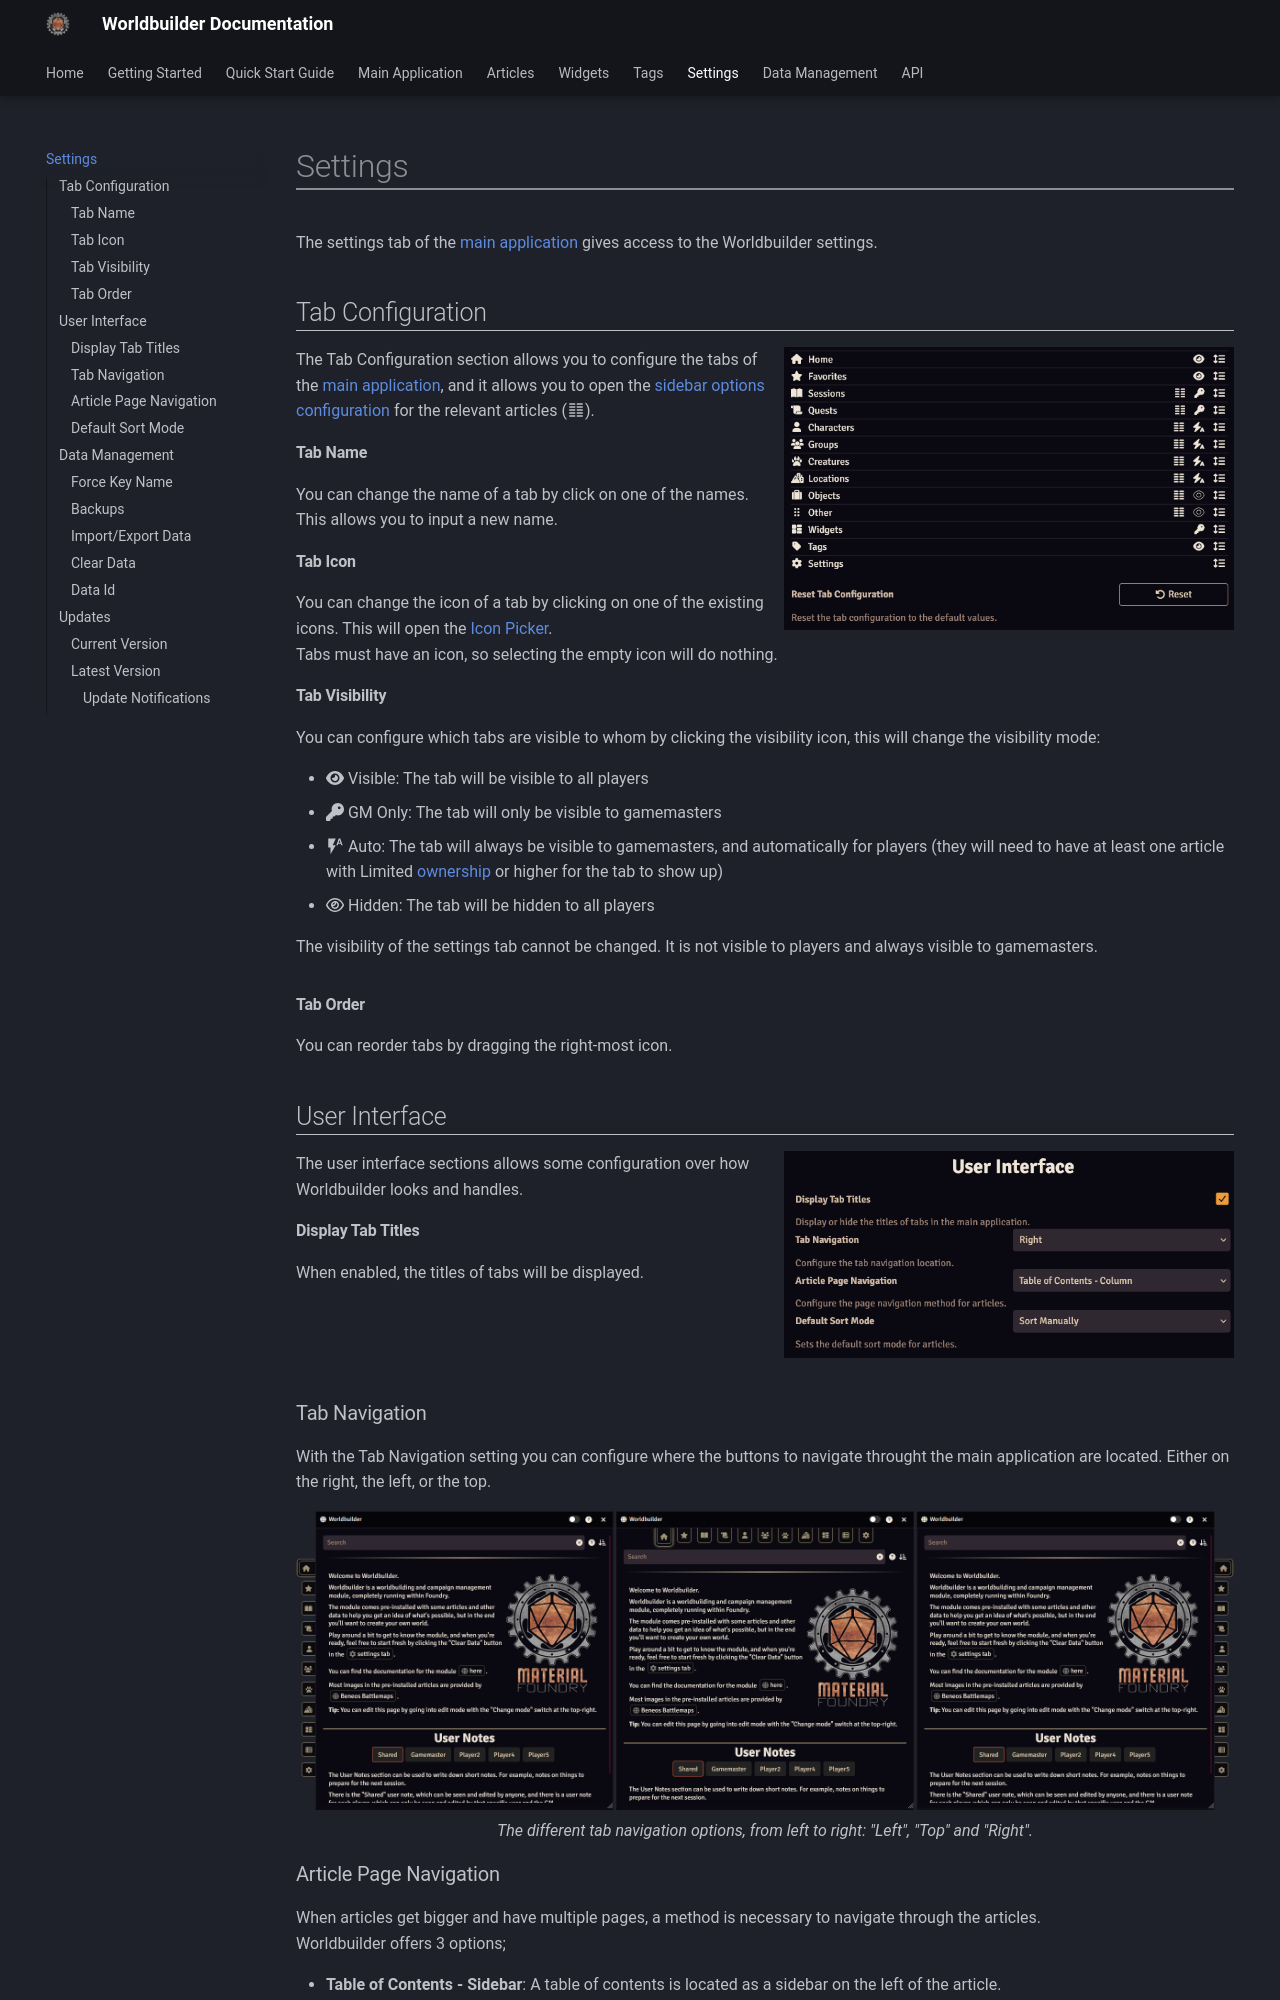

repository: MaterialFoundry/Worldbuilder · page: settings/index.html · generator: mkdocs

The settings tab of the [main application](./mainApplication/mainApplication.md) gives access to the Worldbuilder settings.

## Tab Configuration
<div class="imgContainer"><img src="../img/settings/tabConfiguration.png"></div>

The Tab Configuration section allows you to configure the tabs of the [main application](./mainApplication/mainApplication.md), and it allows you to open the [sidebar options configuration](./articles/sidebarOptions.md) for the relevant articles (:material-format-columns:).

#### Tab Name
You can change the name of a tab by click on one of the names. This allows you to input a new name.

#### Tab Icon
You can change the icon of a tab by clicking on one of the existing icons. This will open the [Icon Picker](./articles/pages.md#icon-picker).<br>
Tabs must have an icon, so selecting the empty icon will do nothing.

#### Tab Visibility
You can configure which tabs are visible to whom by clicking the visibility icon, this will change the visibility mode:

* :fontawesome-solid-eye: Visible: The tab will be visible to all players
* :fontawesome-solid-key: GM Only: The tab will only be visible to gamemasters
* :material-flash-auto: Auto: The tab will always be visible to gamemasters, and automatically for players (they will need to have at least one article with Limited [ownership](./articles/articles.md#ownership) or higher for the tab to show up)
* :fontawesome-regular-eye: Hidden: The tab will be hidden to all players

The visibility of the settings tab cannot be changed. It is not visible to players and always visible to gamemasters.

<div class="clear"></div>

#### Tab Order
You can reorder tabs by dragging the right-most icon.

## User Interface
<div class="imgContainer"><img src="../img/settings/userInterface.png"></div>
The user interface sections allows some configuration over how Worldbuilder looks and handles.

#### Display Tab Titles
When enabled, the titles of tabs will be displayed.
<div class="clear"></div>

### Tab Navigation
With the Tab Navigation setting you can configure where the buttons to navigate throught the main application are located. Either on the right, the left, or the top.
<div class="imgContainer center">
    <img src="../img/settings/tabNavigation.png">
    <p class="caption">The different tab navigation options, from left to right: "Left", "Top" and "Right".</p>
</div>
